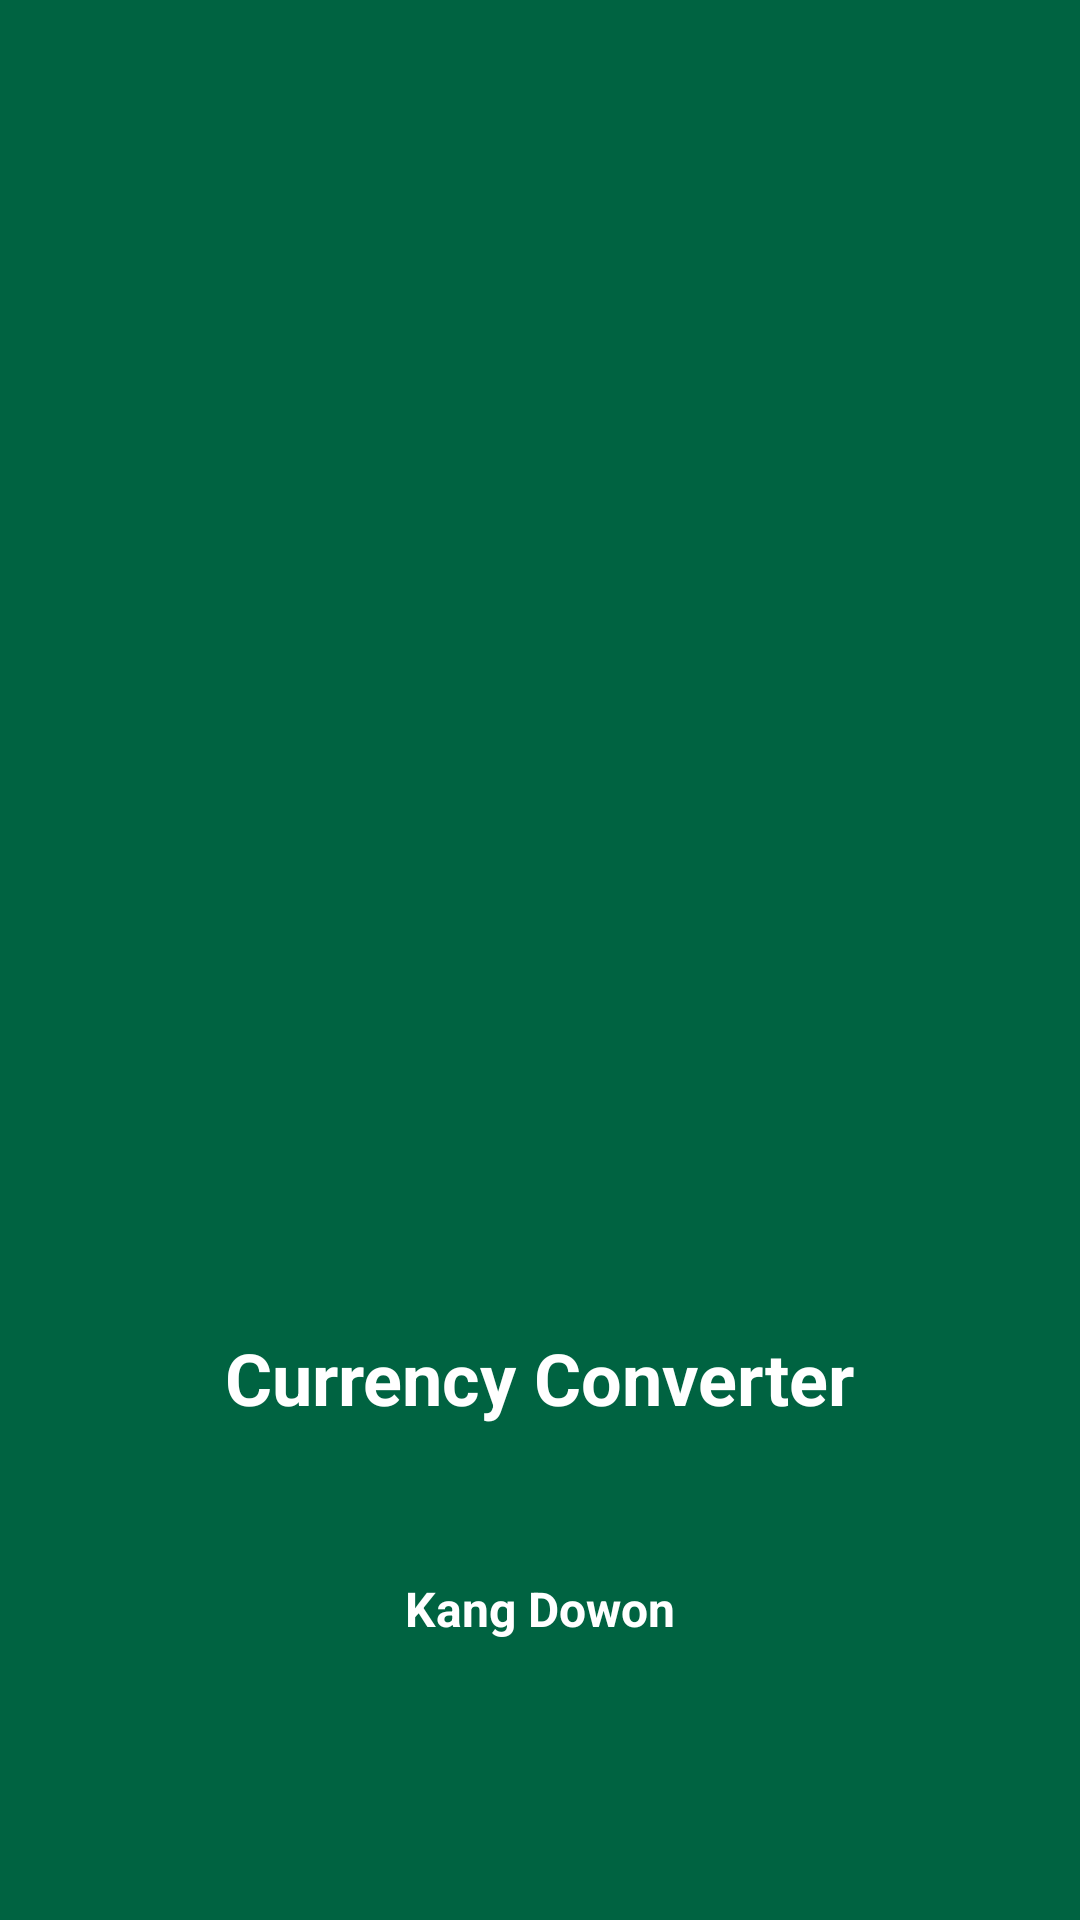

Android layout source for this screen:
<!-- AndroidManifest.xml: application theme Theme.CST2335FinalProject -->
<!-- res/layout/activity_splash.xml -->
<?xml version="1.0" encoding="utf-8"?>
<androidx.constraintlayout.widget.ConstraintLayout
    xmlns:android="http://schemas.android.com/apk/res/android"
    xmlns:app="http://schemas.android.com/apk/res-auto"
    xmlns:tools="http://schemas.android.com/tools"
    android:layout_width="match_parent"
    android:layout_height="match_parent"
    tools:context=".CurrencyConverter.Splash">

    <LinearLayout
        android:layout_width="match_parent"
        android:layout_height="match_parent"
        android:background="#006341"
        android:orientation="vertical"
        app:layout_constraintEnd_toEndOf="parent"
        app:layout_constraintTop_toTopOf="parent">

        <LinearLayout
            android:layout_width="match_parent"
            android:layout_height="551dp"
            android:layout_marginTop="180dp"
            android:orientation="vertical">

            <ImageView
                android:layout_width="178dp"
                android:layout_height="143dp"
                android:layout_gravity="center"
                android:layout_marginTop="50dp"
                android:background="@drawable/intro_icon" />

            <TextView
                android:layout_width="wrap_content"
                android:layout_height="wrap_content"
                android:layout_gravity="bottom|center"
                android:layout_marginTop="70dp"
                android:text="Currency Converter"
                android:textColor="#ffffff"
                android:textSize="24dp"
                android:textStyle="bold" />

            <TextView
                android:layout_width="wrap_content"
                android:layout_height="wrap_content"
                android:layout_gravity="center"
                android:layout_marginTop="50dp"
                android:baselineAligned="false"
                android:text="Kang Dowon"
                android:textColor="#ffffff"
                android:textSize="16dp"
                android:textStyle="bold" />
        </LinearLayout>

    </LinearLayout>

</androidx.constraintlayout.widget.ConstraintLayout>
<!-- resources referenced by this layout -->
<resources>
  <style name="Theme.CST2335FinalProject" parent="Base.Theme.CST2335FinalProject" />
  <style name="Base.Theme.CST2335FinalProject" parent="Theme.Material3.DayNight.NoActionBar">
          
          
  
          <item name="windowActionBar">false</item>
          <item name="windowNoTitle">true</item>
      </style>
</resources>
